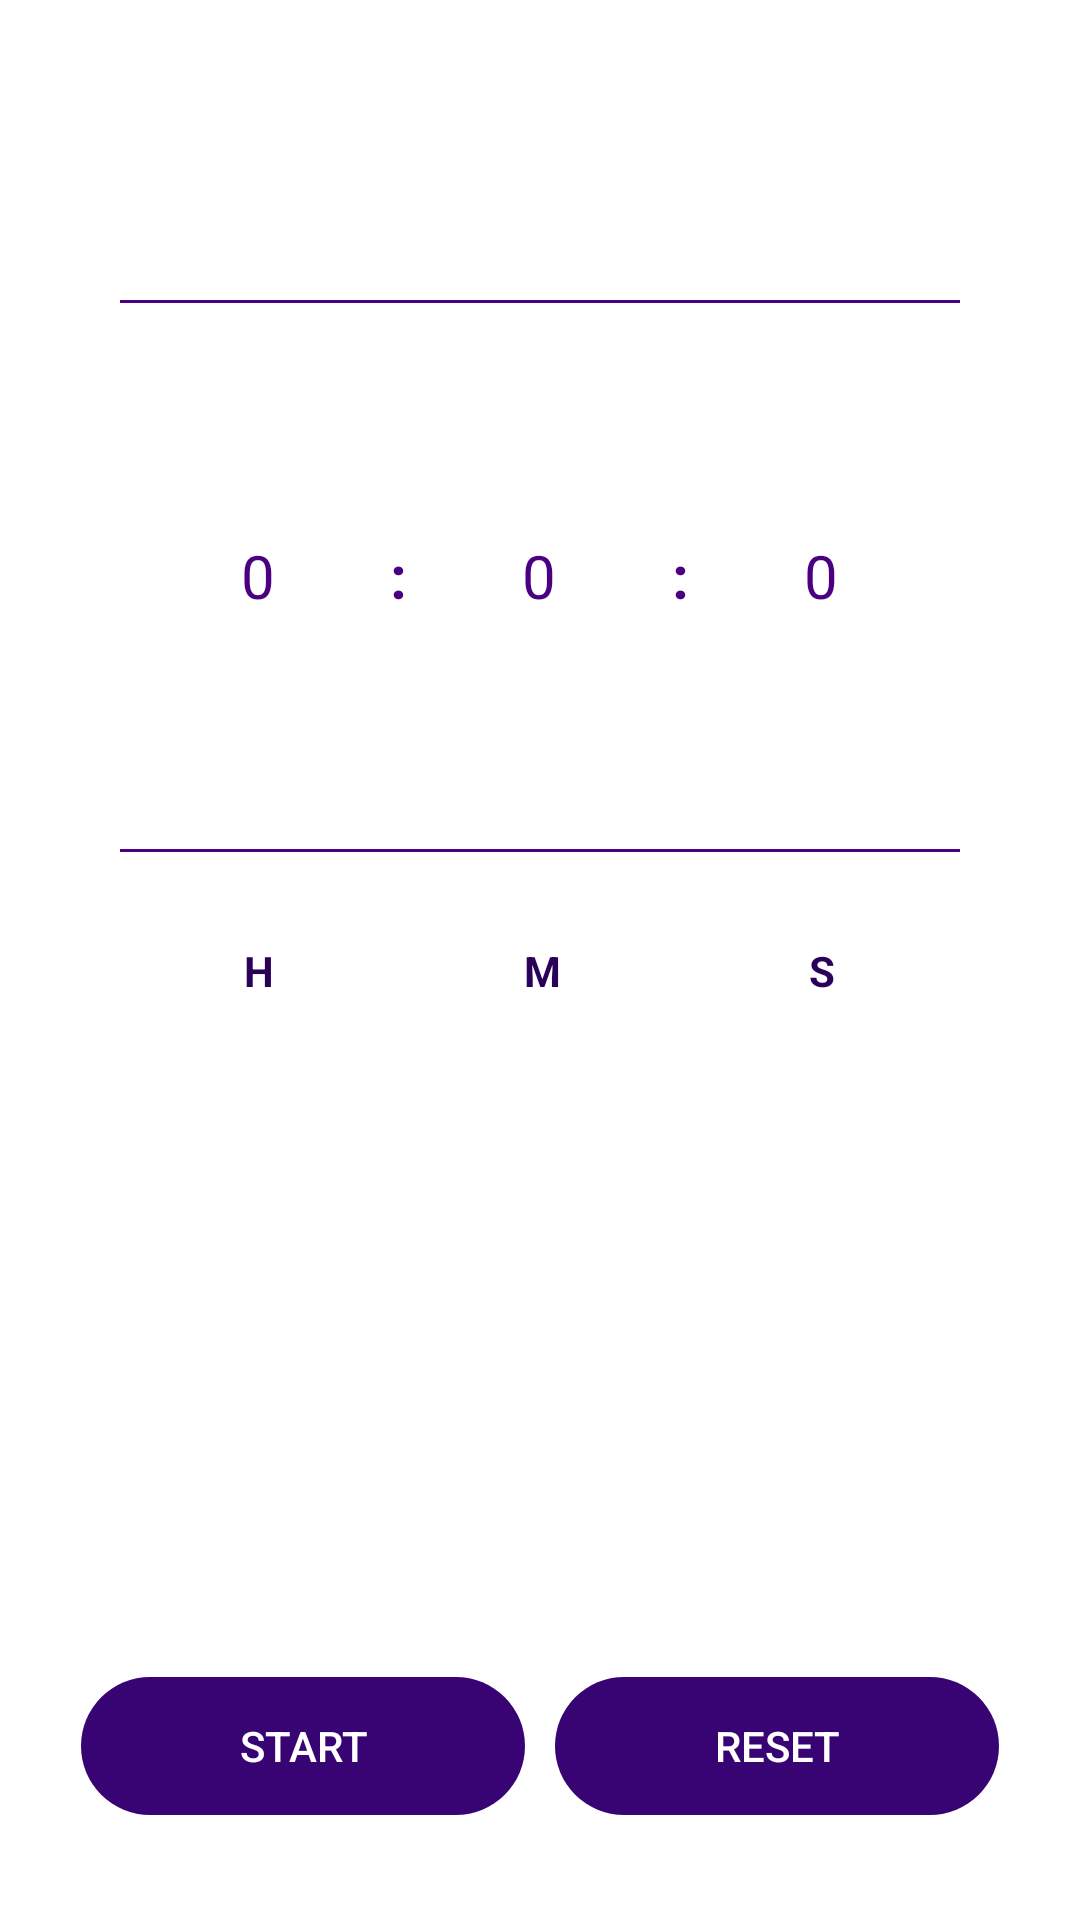

Layout XML and referenced resources for this Android screen:
<!-- AndroidManifest.xml: application theme Theme.AppCompat.Light.NoActionBar -->
<!-- res/layout/fragment_timer.xml -->
<?xml version="1.0" encoding="utf-8"?>
<RelativeLayout
    xmlns:android="http://schemas.android.com/apk/res/android"
    android:orientation="vertical"
    android:layout_width="match_parent"
    android:layout_height="match_parent"
    android:background="@color/white">

    <TextView
        android:id="@+id/mTime"
        android:layout_width="wrap_content"
        android:layout_height="wrap_content"
        android:layout_marginTop="80dp"
        android:layout_centerHorizontal="true"
        android:textColor="@color/black"
        android:visibility="gone"
        android:textSize="52sp"
        android:text="@string/default_stopwatch_format"/>

    <LinearLayout
        android:id="@+id/linearLayout"
        android:orientation="horizontal"
        android:layout_width="match_parent"
        android:layout_height="wrap_content"
        android:layout_marginTop="100dp"
        android:layout_centerHorizontal="true"
        android:layout_marginStart="40dp"
        android:layout_marginEnd="40dp"
        android:padding="2dp"
        android:background="@drawable/accessory_top_bottom_border"
        android:baselineAligned="false"
        android:layout_below="@id/mTime">

        <NumberPicker
            android:id="@+id/hoursList"
            android:layout_weight="1"
            android:layout_width="wrap_content"
            android:theme="@style/MyTheme"
            android:background="@color/white"
            android:solidColor="@color/white"
            android:layout_height="match_parent"
            android:textAlignment="center">

        </NumberPicker>

        <TextView
            android:layout_width="wrap_content"
            android:layout_height="match_parent"
            android:layout_gravity="center"
            android:text="@string/colon"
            android:textColor="@color/otherPurple"
            android:textStyle="bold"
            android:textSize="20sp"
            android:gravity="center"/>

        <NumberPicker
            android:id="@+id/minutesList"
            android:layout_weight="1"
            android:layout_width="wrap_content"
            android:layout_height="match_parent"
            android:background="@color/white"
            android:solidColor="@color/white"
            android:theme="@style/MyTheme"
            android:textAlignment="center">

        </NumberPicker>

        <TextView
            android:layout_width="wrap_content"
            android:layout_height="match_parent"
            android:layout_gravity="center"
            android:text="@string/colon"
            android:textColor="@color/otherPurple"
            android:textStyle="bold"
            android:textSize="20sp"
            android:gravity="center"/>

        <NumberPicker
            android:id="@+id/secondsList"
            android:layout_weight="1"
            android:layout_width="wrap_content"
            android:layout_height="match_parent"
            android:background="@color/white"
            android:solidColor="@color/white"
            android:theme="@style/MyTheme"
            android:textAlignment="center">

        </NumberPicker>

    </LinearLayout>

    <LinearLayout
        android:id="@+id/linearLayout2"
        android:orientation="horizontal"
        android:layout_width="match_parent"
        android:layout_height="wrap_content"
        android:layout_below="@+id/linearLayout">

        <TextView
            android:layout_width="wrap_content"
            android:layout_height="wrap_content"
            android:text="@string/h"
            android:layout_weight="1"
            android:gravity="center"
            android:textStyle="bold"
            android:textColor="@color/colorPrimaryDark"
            android:layout_marginStart="40dp"
            android:layout_marginTop="30dp"/>

        <TextView
            android:layout_width="wrap_content"
            android:layout_height="wrap_content"
            android:text="@string/m"
            android:layout_weight="1"
            android:gravity="center"
            android:textStyle="bold"
            android:textColor="@color/colorPrimaryDark"
            android:layout_marginTop="30dp" />

        <TextView
            android:layout_width="wrap_content"
            android:layout_height="wrap_content"
            android:text="@string/s"
            android:layout_weight="1"
            android:gravity="center"
            android:textStyle="bold"
            android:textColor="@color/colorPrimaryDark"
            android:layout_marginEnd="40dp"
            android:layout_marginTop="30dp"/>

    </LinearLayout>

    <LinearLayout
        android:id="@+id/linearLayout3"
        android:orientation="horizontal"
        android:layout_width="match_parent"
        android:layout_height="?attr/actionBarSize"
        android:layout_alignParentBottom="true"
        android:layout_marginBottom="30dp"
        android:layout_marginStart="10dp"
        android:layout_marginEnd="10dp"
        style="?android:actionButtonStyle"
        android:background="@color/white">

        <Button
            android:id="@+id/start"
            android:layout_weight="1"
            android:layout_width="match_parent"
            android:layout_height="match_parent"
            android:layout_margin="5dp"
            android:text="@string/start"
            style="?android:attr/buttonBarButtonStyle"
            android:textColor="@color/white"
            android:background="@drawable/accessory_button"/>

        <Button
            android:id="@+id/pause"
            android:layout_weight="1"
            android:layout_width="match_parent"
            android:layout_height="match_parent"
            android:layout_margin="5dp"
            android:text="@string/reset"
            android:visibility="gone"
            style="?android:attr/buttonBarButtonStyle"
            android:textColor="@color/white"
            android:background="@drawable/accessory_button"/>

        <Button
            android:id="@+id/restart"
            android:layout_weight="1"
            android:layout_width="match_parent"
            android:layout_height="match_parent"
            android:layout_margin="5dp"
            android:text="@string/reset"
            style="?android:attr/buttonBarButtonStyle"
            android:textColor="@color/white"
            android:background="@drawable/accessory_button"/>

    </LinearLayout>

</RelativeLayout>
<!-- resources referenced by this layout -->
<resources>
  <color name="black">#000000</color>
  <color name="colorPrimaryDark">#FF290158</color>
  <color name="otherPurple">#4B0082</color>
  <color name="white">#ffffff</color>
  <!-- drawable accessory_button (drawable) -->
  <?xml version="1.0" encoding="utf-8"?>
  <shape xmlns:android="http://schemas.android.com/apk/res/android"
      android:shape="rectangle"
      android:padding="10dp">
  
      <solid android:color="@color/purple"/>
      <corners
          android:topLeftRadius="100dp"
          android:bottomLeftRadius="100dp"
          android:topRightRadius="100dp"
          android:bottomRightRadius="100dp"/>
  
  </shape>
  <!-- drawable accessory_top_bottom_border (drawable) -->
  <?xml version="1.0" encoding="utf-8"?>
  <layer-list xmlns:android="http://schemas.android.com/apk/res/android">
  
      <item >
          <shape android:shape="rectangle">
              <solid android:color="@color/white"/>
          </shape>
      </item>
  
      <item
          android:left="-2dp"
          android:right="-2dp">
          <shape android:shape="rectangle">
              <solid android:color="@color/white"/>
              <stroke android:width="1dp"
                  android:color="@color/otherPurple"/>
          </shape>
  
      </item>
  
  </layer-list>
  <string name="colon">:</string>
  <string name="default_stopwatch_format">00:00:00:00</string>
  <string name="h">H</string>
  <string name="m">M</string>
  <string name="reset">reset</string>
  <string name="s">S</string>
  <string name="start">start</string>
  <style name="MyTheme">
          <item name="android:textSize">20sp</item>
          <item name="android:textColorPrimary">@color/otherPurple</item>
          <item name="colorControlNormal">@color/transparent</item>
      </style>
  <color name="purple">#380474</color>
  <color name="transparent">#00ffffff</color>
</resources>
